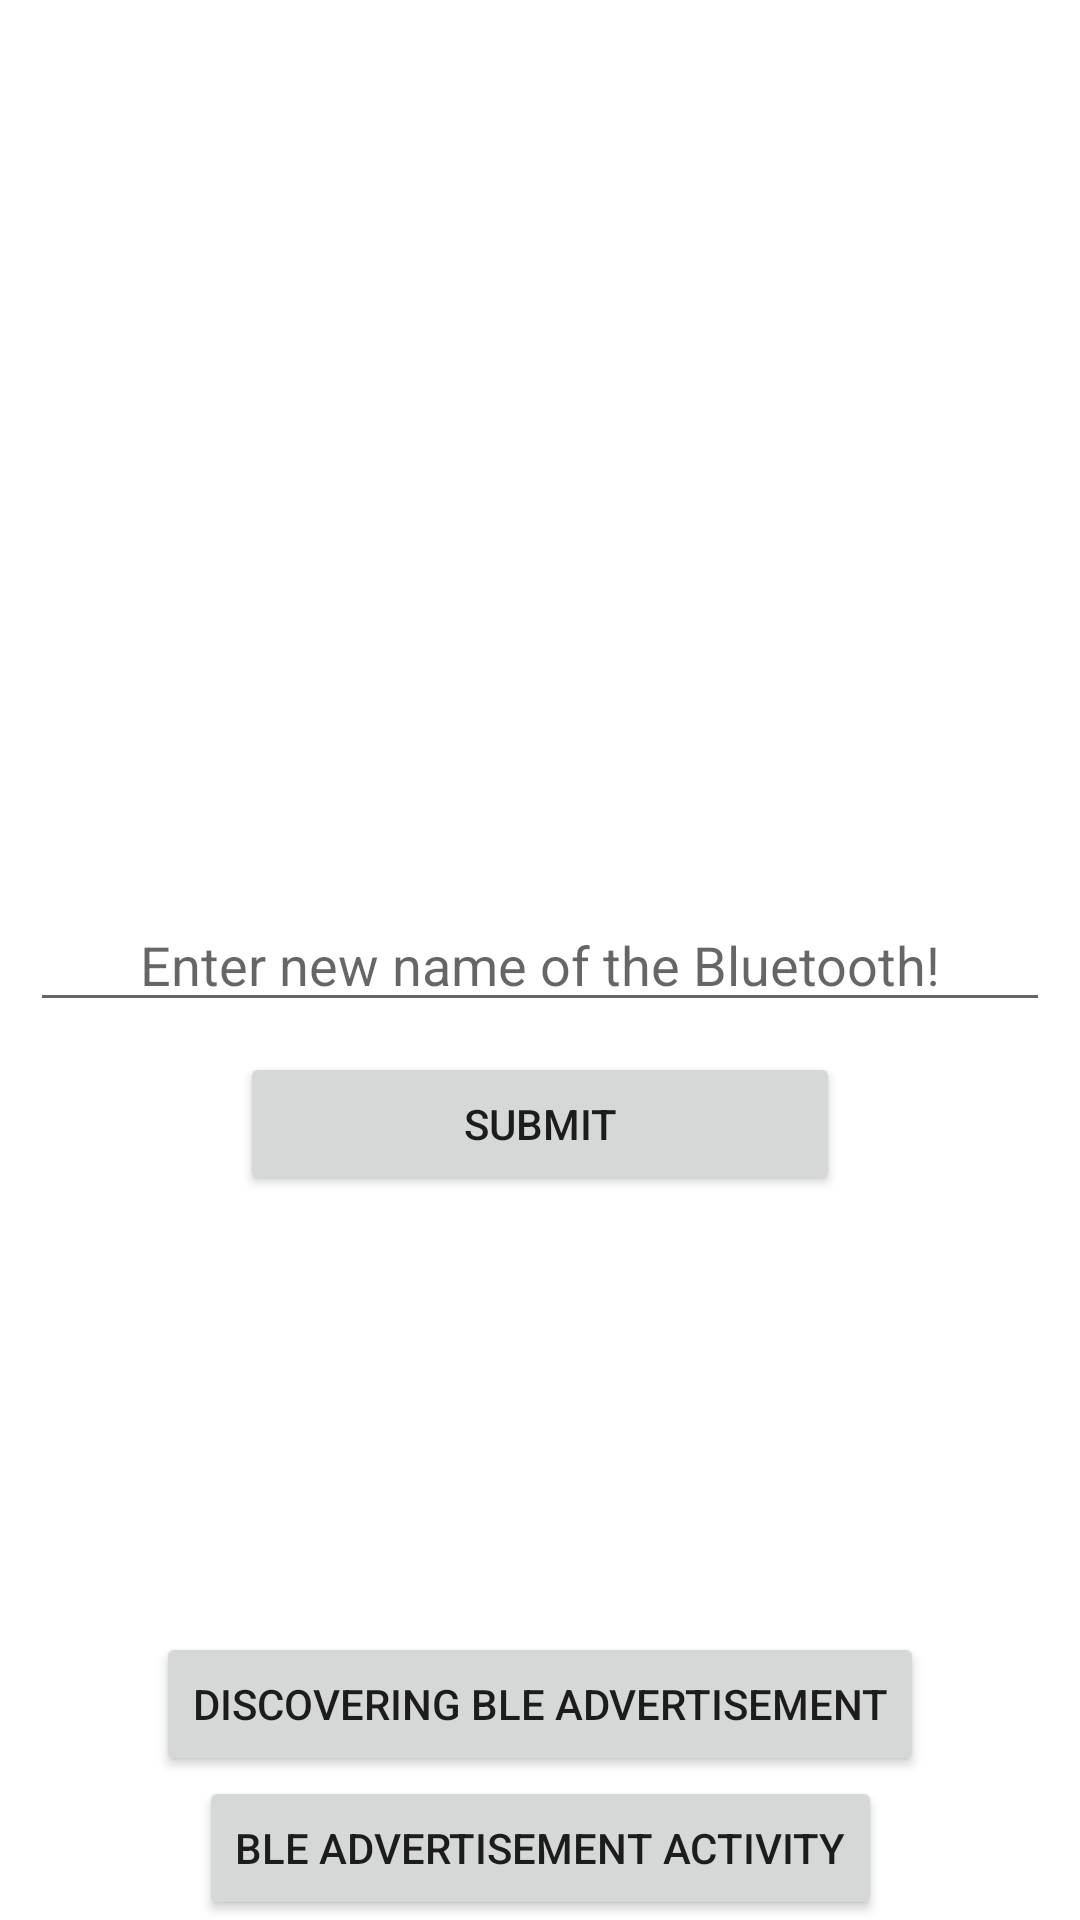

Android layout source for this screen:
<!-- AndroidManifest.xml: application theme Theme.ChangingBluetoothName -->
<!-- res/layout/activity_main.xml -->
<?xml version="1.0" encoding="utf-8"?>
<androidx.constraintlayout.widget.ConstraintLayout
    xmlns:android="http://schemas.android.com/apk/res/android"
    xmlns:app="http://schemas.android.com/apk/res-auto"
    xmlns:tools="http://schemas.android.com/tools"
    android:layout_width="match_parent"
    android:layout_height="match_parent"
    tools:context=".MainActivity">

   <EditText
       android:id="@+id/enterName1"
       android:layout_width="match_parent"
       android:layout_height="wrap_content"
       android:hint="Enter new name of the Bluetooth!"
       android:gravity="center"
       android:layout_marginStart="10dp"
       android:layout_marginEnd="10dp"
       app:layout_constraintTop_toTopOf="parent"
       app:layout_constraintBottom_toBottomOf="parent"/>

   <Button
       android:id="@+id/submitBtn"
       android:layout_width="200dp"
       android:layout_height="wrap_content"
       android:text="Submit"
       android:layout_marginTop="10dp"
       app:layout_constraintStart_toStartOf="parent"
       app:layout_constraintEnd_toEndOf="parent"
       app:layout_constraintTop_toBottomOf="@+id/enterName1"/>

   <Button
       android:id="@+id/bleBtn"
       android:layout_width="wrap_content"
       android:layout_height="wrap_content"
       android:text="BlE Advertisement Activity"
       app:layout_constraintBottom_toBottomOf="parent"
       app:layout_constraintStart_toStartOf="parent"
       app:layout_constraintEnd_toEndOf="parent"/>

   <Button
      android:id="@+id/discoveringBleAd"
       android:layout_width="wrap_content"
       android:layout_height="wrap_content"
       android:text="Discovering BLE Advertisement"
       app:layout_constraintBottom_toTopOf="@+id/bleBtn"
       app:layout_constraintStart_toStartOf="parent"
       app:layout_constraintEnd_toEndOf="parent"/>

</androidx.constraintlayout.widget.ConstraintLayout>
<!-- resources referenced by this layout -->
<resources>
  <style name="Theme.ChangingBluetoothName" parent="Theme.MaterialComponents.DayNight.DarkActionBar">
          
          <item name="colorPrimary">@color/purple_500</item>
          <item name="colorPrimaryVariant">@color/purple_700</item>
          <item name="colorOnPrimary">@color/white</item>
          
          <item name="colorSecondary">@color/teal_200</item>
          <item name="colorSecondaryVariant">@color/teal_700</item>
          <item name="colorOnSecondary">@color/black</item>
          
          <item name="android:statusBarColor" tools:targetApi="l">?attr/colorPrimaryVariant</item>
          
      </style>
  <!-- not gathered from this repository: default colours our renderer supplied (Android Studio template values) -->
  <color name="purple_500">#FF6200EE</color>
  <color name="purple_700">#FF3700B3</color>
  <color name="teal_200">#FF03DAC5</color>
  <color name="teal_700">#FF018786</color>
  <color name="black">#FF000000</color>
  <color name="white">#FFFFFFFF</color>
</resources>
